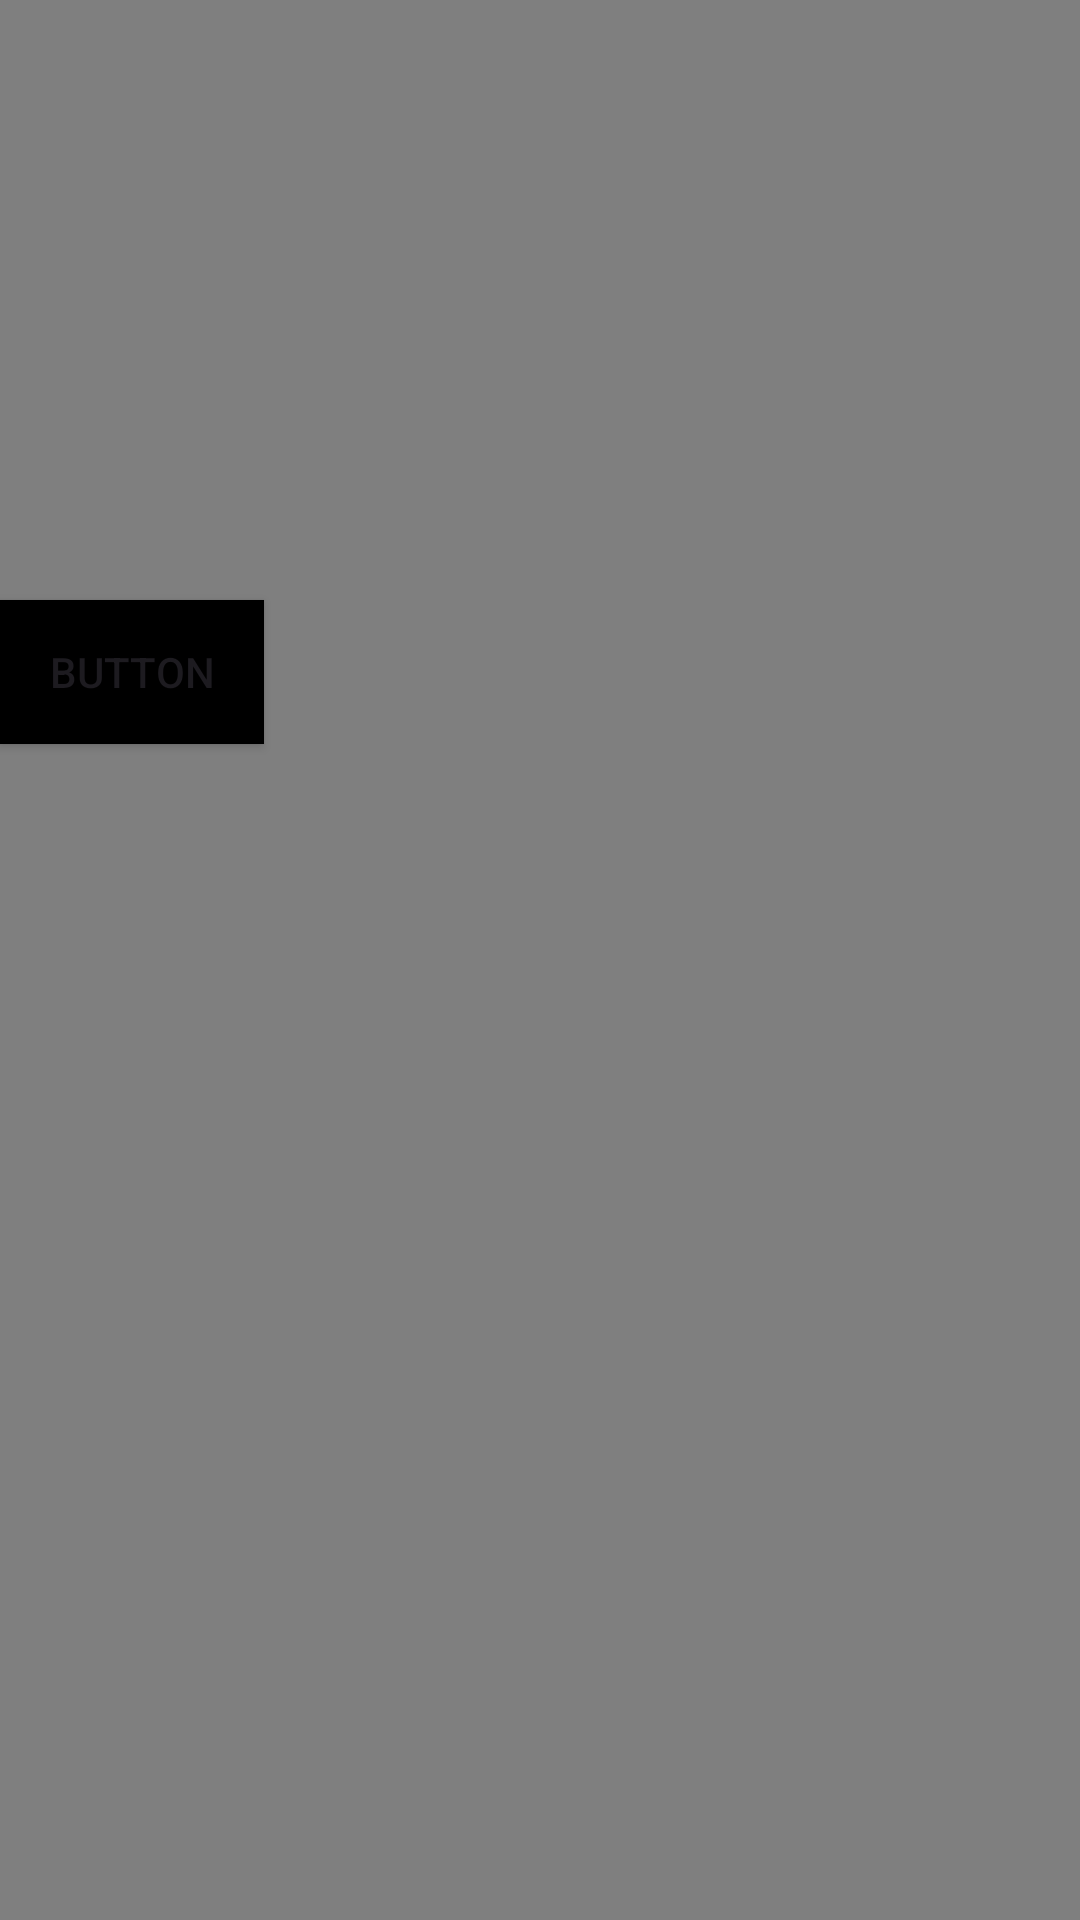

Reconstruct the res/layout file that produces this screen, plus the resources it refers to.
<!-- AndroidManifest.xml: application theme Theme.FinalPractise -->
<!-- res/layout/activity_details.xml -->
<?xml version="1.0" encoding="utf-8"?>
<RelativeLayout xmlns:android="http://schemas.android.com/apk/res/android"
    xmlns:tools="http://schemas.android.com/tools"
    android:layout_width="match_parent"
    android:layout_height="match_parent">

    <VideoView
        android:id="@+id/videoView"
        android:layout_width="match_parent"
        android:layout_height="match_parent" />

    <Button
        android:id="@+id/back"
        android:layout_width="wrap_content"
        android:layout_height="wrap_content"
        android:layout_marginTop="200dp"
        android:background="@color/green"
        android:backgroundTint="@color/black"
        android:backgroundTintMode="multiply"
        android:text="Button" />

</RelativeLayout>
<!-- resources referenced by this layout -->
<resources>
  <color name="black">#FF000000</color>
  <color name="green">#4AF60B</color>
  <style name="Theme.FinalPractise" parent="Base.Theme.FinalPractise" />
  <style name="Base.Theme.FinalPractise" parent="Theme.Material3.DayNight.NoActionBar">
          
          
      </style>
</resources>
